Photos from the image-classification dataset "dataset" in the GitHub repository ananya-byte/AlzheimerDataset. Its 4 classes are: mild dementia, moderate dementia, non-demented, very mild dementia.

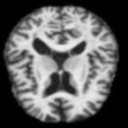
Label: moderate dementia

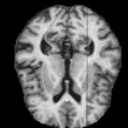
Label: very mild dementia

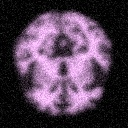
Label: non-demented

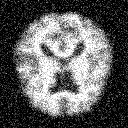
Label: non-demented

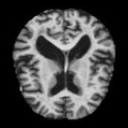
Label: mild dementia

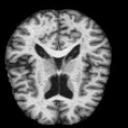
Label: mild dementia
